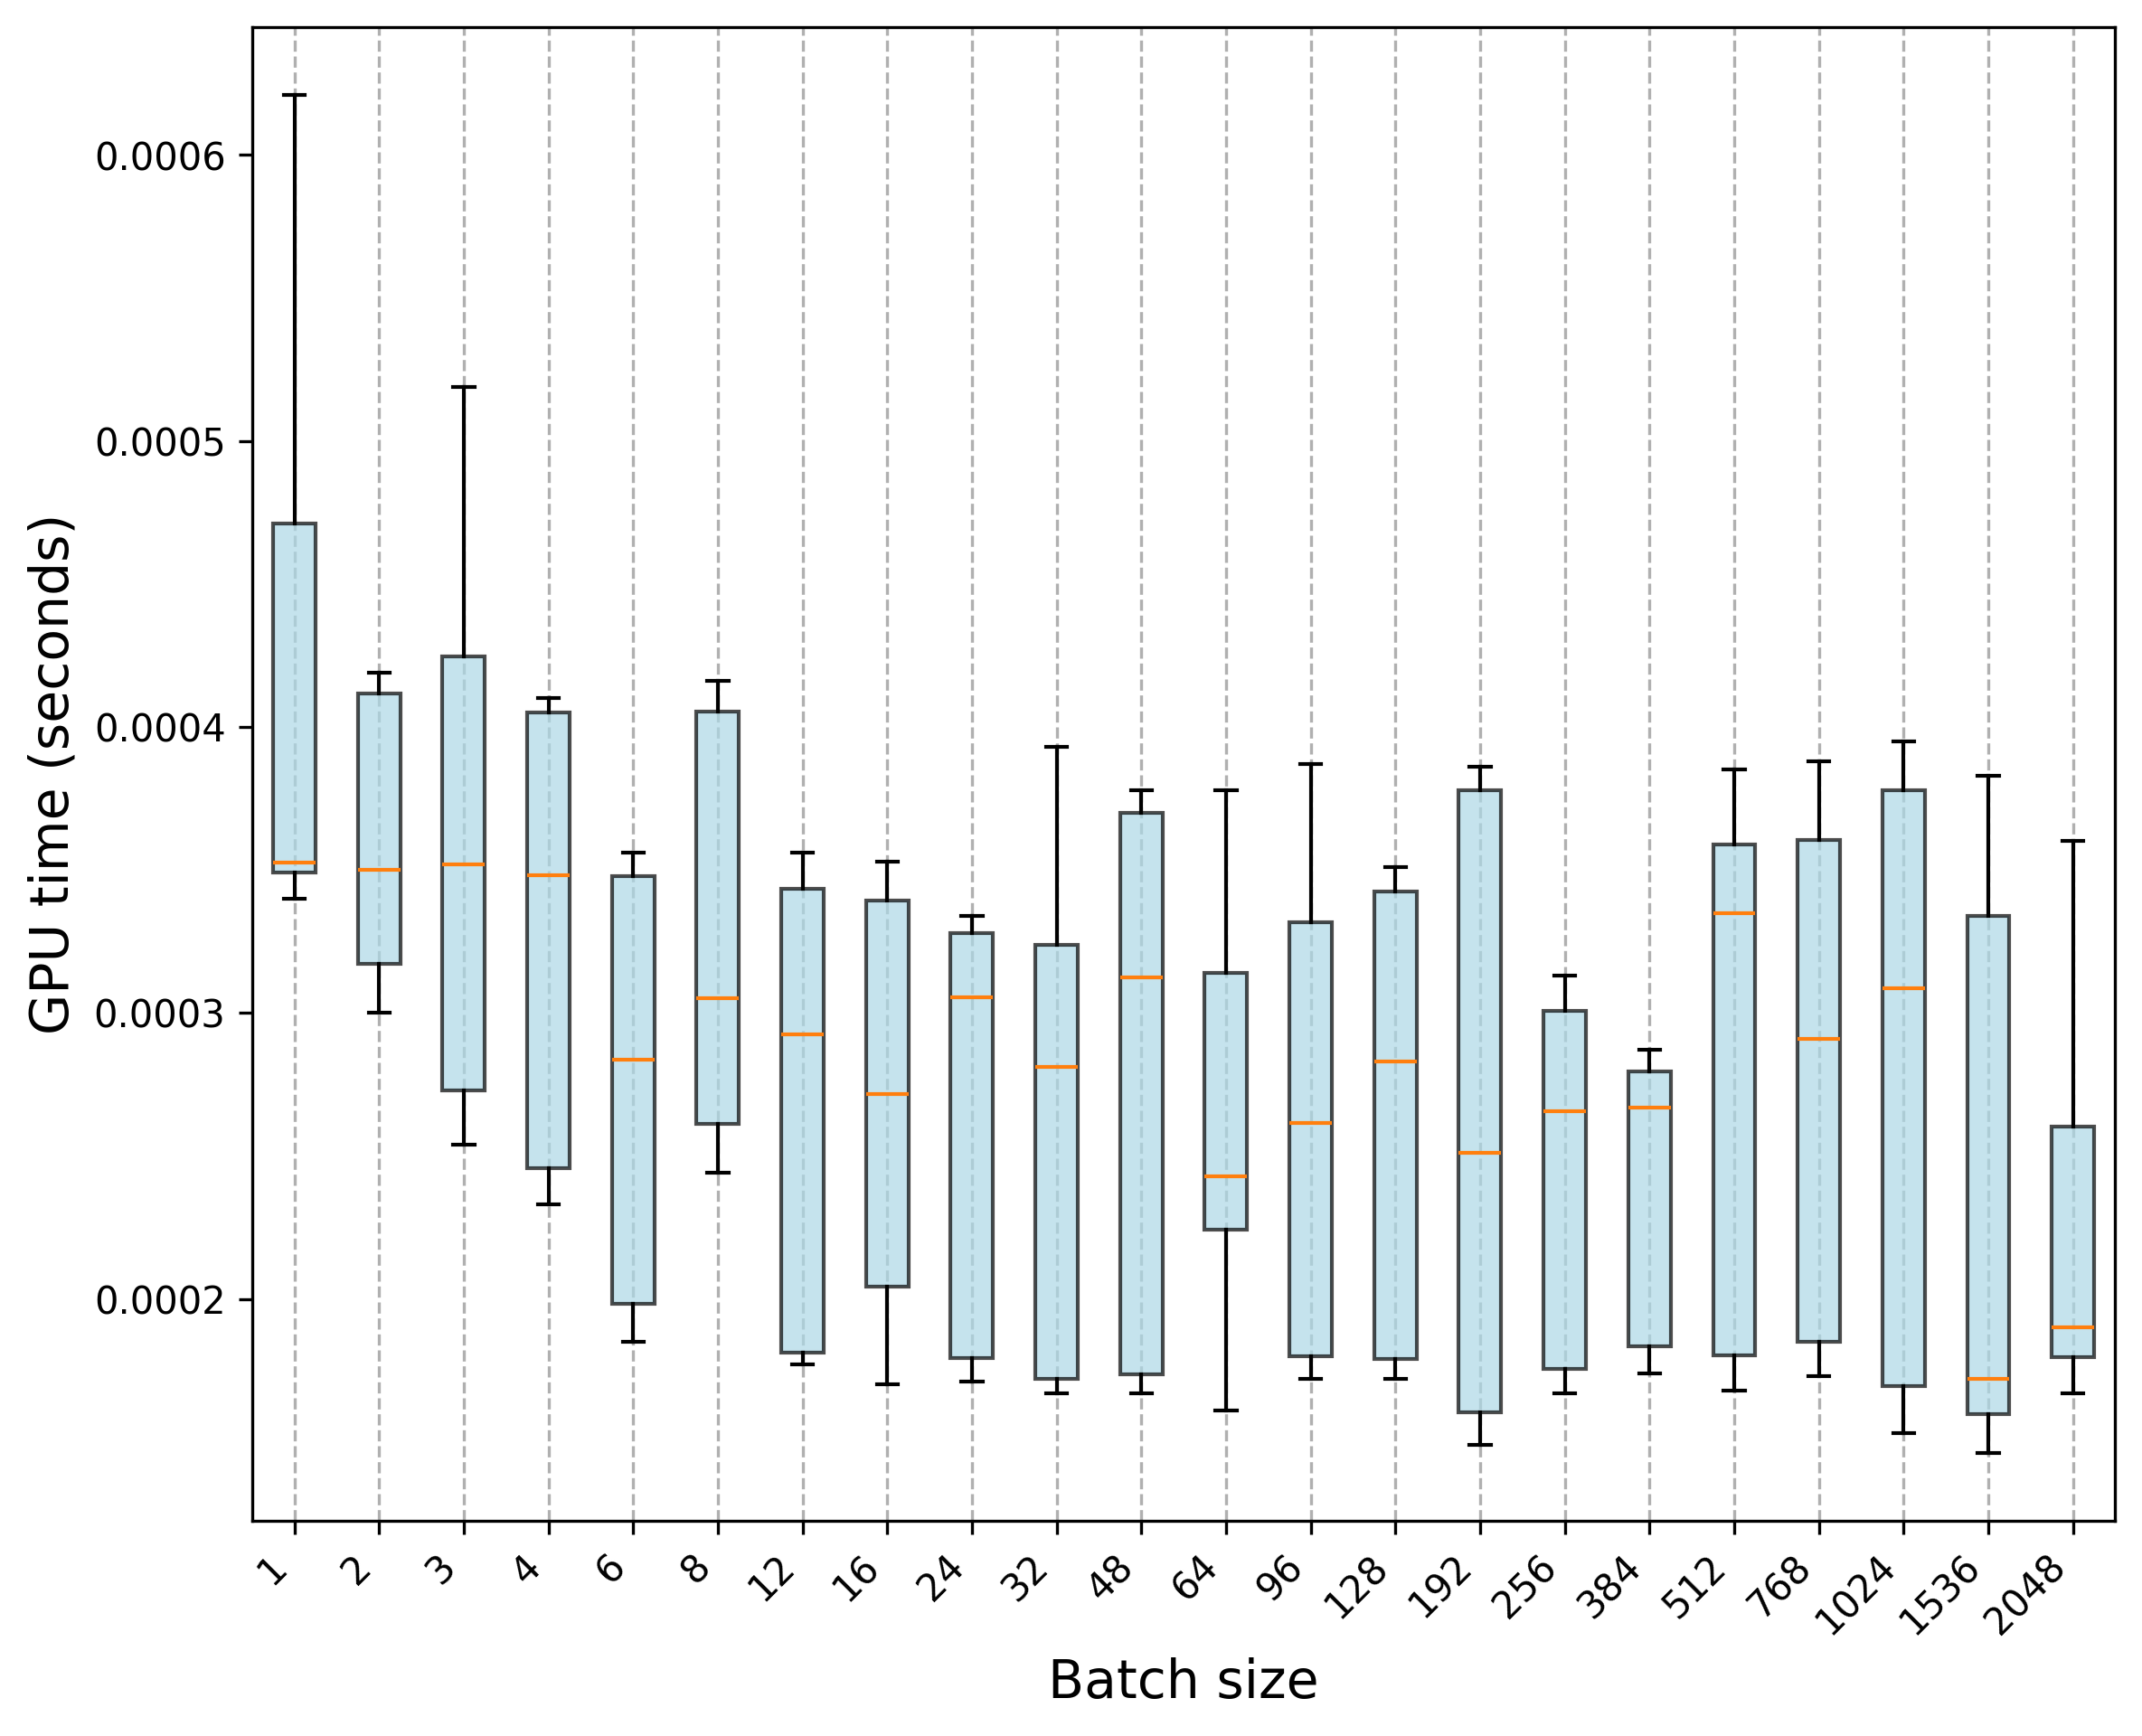

Source data for this figure (header and first rows):
Trial, 1, 2, 3, 4, 6, 8, 12, 16, 24, 32, 48, 64, 96, 128, 192, 256, 384, 512, 768, 1024, 1536, 2048
0, 0.000359, 0.000324, 0.000281, 0.000251, 0.000205, 0.000258, 0.000192, 0.00017, 0.000186, 0.000189, 0.000185, 0.000167, 0.000188, 0.000189, 0.000169, 0.000187, 0.000188, 0.000184, 0.000188, 0.000171, 0.000167, 0.000199
1, 0.00035, 0.000316, 0.000275, 0.000238, 0.000199, 0.000267, 0.00018, 0.000205, 0.000176, 0.000171, 0.000173, 0.000183, 0.000178, 0.000179, 0.000164, 0.000177, 0.000184, 0.000179, 0.00019, 0.000169, 0.000162, 0.000191
2, 0.000351, 0.000315, 0.000272, 0.000234, 0.000197, 0.000262, 0.000179, 0.000205, 0.00018, 0.000168, 0.00017, 0.000179, 0.000172, 0.000177, 0.000154, 0.000173, 0.000183, 0.000181, 0.000184, 0.000171, 0.000158, 0.000189
3, 0.00035, 0.000313, 0.000271, 0.000236, 0.000189, 0.000259, 0.000185, 0.000199, 0.000178, 0.00017, 0.000171, 0.000179, 0.000183, 0.000176, 0.000153, 0.00017, 0.000179, 0.000173, 0.000179, 0.000158, 0.000159, 0.000205
4, 0.000345, 0.000321, 0.000272, 0.000235, 0.00019, 0.000261, 0.000177, 0.000204, 0.000177, 0.000171, 0.000169, 0.000226, 0.000176, 0.000172, 0.000159, 0.00017, 0.000178, 0.00018, 0.000179, 0.000167, 0.000155, 0.000189
5, 0.00034, 0.0003, 0.000254, 0.000244, 0.000193, 0.000244, 0.00018, 0.000186, 0.000179, 0.000175, 0.000175, 0.000161, 0.000179, 0.000179, 0.000158, 0.000175, 0.000177, 0.000176, 0.000178, 0.000161, 0.000155, 0.000192
6, 0.000355, 0.000314, 0.000271, 0.000265, 0.000186, 0.000256, 0.00018, 0.000199, 0.000171, 0.000169, 0.000167, 0.000225, 0.000175, 0.000173, 0.000151, 0.000168, 0.00018, 0.000171, 0.000178, 0.000154, 0.00015, 0.000191
7, 0.000355, 0.000314, 0.000269, 0.000234, 0.000188, 0.000257, 0.000177, 0.000202, 0.000175, 0.00017, 0.00017, 0.000224, 0.000175, 0.000176, 0.000149, 0.000167, 0.000174, 0.000168, 0.000175, 0.000158, 0.000151, 0.000176
8, 0.000353, 0.000312, 0.00027, 0.000234, 0.000198, 0.00026, 0.000177, 0.000199, 0.000176, 0.00017, 0.00017, 0.000224, 0.000173, 0.000177, 0.000152, 0.00017, 0.000174, 0.000171, 0.000173, 0.000159, 0.000148, 0.000183
9, 0.000353, 0.000312, 0.00027, 0.000233, 0.000185, 0.000257, 0.000179, 0.0002, 0.000176, 0.000167, 0.000171, 0.000176, 0.000176, 0.000176, 0.000153, 0.000168, 0.000176, 0.000172, 0.000175, 0.000153, 0.000146, 0.000179
10, 0.000583, 0.000414, 0.000519, 0.000407, 0.00035, 0.000279, 0.000247, 0.000276, 0.000332, 0.000323, 0.000315, 0.000314, 0.000326, 0.000278, 0.000247, 0.0003, 0.00028, 0.00036, 0.000362, 0.00033, 0.000183, 0.000188
11, 0.000349, 0.000415, 0.000431, 0.000407, 0.000356, 0.000286, 0.000295, 0.000273, 0.000334, 0.000323, 0.00031, 0.000322, 0.000336, 0.000286, 0.000253, 0.000309, 0.000284, 0.000381, 0.000354, 0.00033, 0.000184, 0.000183
12, 0.000343, 0.000417, 0.000427, 0.00041, 0.000352, 0.000287, 0.000292, 0.000272, 0.00033, 0.000322, 0.000316, 0.000321, 0.000332, 0.000284, 0.000251, 0.000303, 0.000281, 0.000362, 0.000361, 0.000306, 0.000172, 0.000181
13, 0.000341, 0.000416, 0.000427, 0.000408, 0.000354, 0.000281, 0.000295, 0.000271, 0.000331, 0.000324, 0.000309, 0.000321, 0.000334, 0.000284, 0.000255, 0.000313, 0.000287, 0.000372, 0.000359, 0.000303, 0.000176, 0.000181
14, 0.000346, 0.000419, 0.00043, 0.000408, 0.000351, 0.000338, 0.000293, 0.000272, 0.000331, 0.000324, 0.000321, 0.000314, 0.000335, 0.000285, 0.000254, 0.000307, 0.000286, 0.000385, 0.000366, 0.000297, 0.00017, 0.000178
15, 0.000481, 0.000399, 0.000412, 0.00039, 0.000338, 0.000323, 0.000279, 0.000342, 0.000318, 0.000305, 0.000293, 0.000303, 0.000318, 0.000274, 0.000235, 0.000286, 0.000265, 0.000352, 0.000372, 0.000325, 0.000174, 0.000174
16, 0.000349, 0.000411, 0.000425, 0.000405, 0.000352, 0.000345, 0.000296, 0.000269, 0.000329, 0.000325, 0.000318, 0.000314, 0.000332, 0.000283, 0.000251, 0.000306, 0.000283, 0.000366, 0.000256, 0.000311, 0.000169, 0.000175
17, 0.000349, 0.000413, 0.000427, 0.000405, 0.000355, 0.000338, 0.000292, 0.00027, 0.000332, 0.000321, 0.00031, 0.000315, 0.000332, 0.000283, 0.000251, 0.000304, 0.000278, 0.000356, 0.000372, 0.000304, 0.000169, 0.00017
18, 0.000349, 0.000413, 0.000425, 0.000405, 0.000347, 0.000278, 0.000293, 0.000266, 0.000325, 0.00032, 0.000315, 0.000321, 0.000331, 0.000282, 0.000248, 0.000301, 0.000287, 0.00036, 0.000374, 0.000326, 0.000172, 0.000167
19, 0.000352, 0.000412, 0.000424, 0.000405, 0.000348, 0.000338, 0.000288, 0.000271, 0.00033, 0.00032, 0.000305, 0.00031, 0.000332, 0.000281, 0.00025, 0.000304, 0.000286, 0.000364, 0.000362, 0.00034, 0.000162, 0.000171
20, 0.000442, 0.000346, 0.000355, 0.000347, 0.000283, 0.000401, 0.000341, 0.000349, 0.000308, 0.000393, 0.000371, 0.000245, 0.000256, 0.000343, 0.000378, 0.000265, 0.000273, 0.000336, 0.000291, 0.000395, 0.000371, 0.000352
21, 0.000357, 0.000352, 0.000352, 0.000349, 0.000288, 0.000413, 0.000356, 0.000353, 0.000307, 0.000257, 0.00037, 0.000378, 0.000269, 0.00035, 0.000378, 0.000264, 0.00027, 0.000353, 0.000291, 0.000385, 0.000366, 0.000305
22, 0.000351, 0.00035, 0.000353, 0.000348, 0.000289, 0.000414, 0.000352, 0.000343, 0.000302, 0.000252, 0.000376, 0.000244, 0.000266, 0.000351, 0.000379, 0.000261, 0.000273, 0.000346, 0.000388, 0.000383, 0.000378, 0.00036
23, 0.000348, 0.000353, 0.000352, 0.000347, 0.000284, 0.000409, 0.000352, 0.000344, 0.000307, 0.00039, 0.000374, 0.00024, 0.000261, 0.000343, 0.000382, 0.000261, 0.000276, 0.000334, 0.000311, 0.00038, 0.000273, 0.000289
24, 0.000486, 0.000353, 0.000349, 0.000354, 0.000286, 0.000415, 0.000344, 0.000344, 0.000304, 0.000255, 0.000378, 0.000244, 0.000258, 0.000348, 0.000386, 0.000268, 0.000272, 0.000338, 0.000313, 0.00039, 0.000372, 0.000258
25, 0.000621, 0.000336, 0.000338, 0.000338, 0.000269, 0.000385, 0.00034, 0.000328, 0.000292, 0.000379, 0.000358, 0.00037, 0.000387, 0.000332, 0.000366, 0.000252, 0.000253, 0.000329, 0.000284, 0.000372, 0.000356, 0.000315
26, 0.000484, 0.00035, 0.000352, 0.000348, 0.000283, 0.000407, 0.000344, 0.000334, 0.000306, 0.000391, 0.000373, 0.000239, 0.00026, 0.000346, 0.000379, 0.000267, 0.000267, 0.000331, 0.000293, 0.00025, 0.000339, 0.000238
27, 0.000489, 0.00035, 0.000354, 0.000348, 0.000279, 0.000416, 0.000351, 0.000334, 0.000306, 0.00025, 0.000375, 0.000239, 0.000262, 0.000345, 0.000382, 0.000267, 0.000263, 0.00033, 0.000289, 0.000383, 0.000383, 0.00031
28, 0.000489, 0.000353, 0.000351, 0.000353, 0.000281, 0.00041, 0.000344, 0.000342, 0.000303, 0.00039, 0.000374, 0.000242, 0.000256, 0.000341, 0.00038, 0.000269, 0.000265, 0.000334, 0.000285, 0.000388, 0.00035, 0.000261
29, 0.000488, 0.000343, 0.000348, 0.000348, 0.000285, 0.000413, 0.000351, 0.000341, 0.000305, 0.000252, 0.00037, 0.000239, 0.000264, 0.000345, 0.000382, 0.000266, 0.000267, 0.00034, 0.000296, 0.000384, 0.000319, 0.000273
